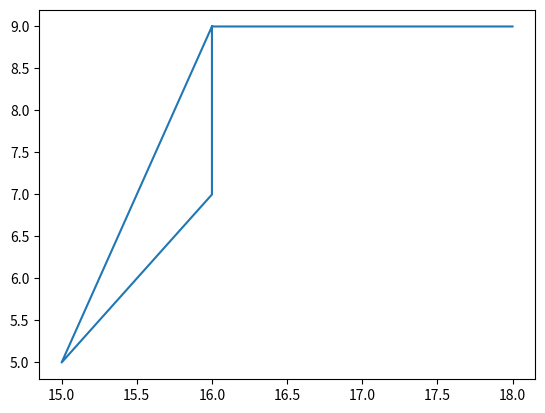

Python code for this plot:
import matplotlib.pyplot as p
import random as r
a=[]
for i in range(5):
    a.append(r.randrange(10,20,1))
b=[]
for j in range(5):
    b.append(r.randint(5,10))
p.plot(a,b)
p.show()